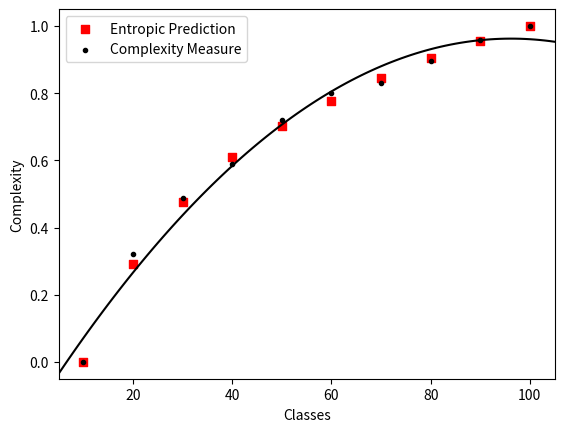

Reproduce this figure in Python.
import matplotlib.pyplot as plt
import numpy as np
import math

from scipy.optimize import curve_fit

# Generated from model_fit.py
auc = [9.3979, 10.5648, 11.1701, 11.5362, 12.0138, 12.3153, 12.4202, 12.6515, 12.8786, 13.0363]
mse = [0.5618, 0.5782, 0.5974, 0.6064, 0.6081, 0.7243, 0.6826, 0.6723, 0.6453, 0.7036]
entropy = [5.36919778328811, 6.338786030128072, 6.9520735544321655, 7.401253205183465, 7.708936359195436,
           7.954934321085933, 8.181453269187086, 8.37622201288154, 8.544956671988656, 8.697338563068929]
number_of_domains = 10

# Normalize everything to sum=1
tmp = max(auc)*len(auc)
#entropy = [float(i)/max(entropy) for i in entropy]
entropy = [(float(i)-min(entropy))/(max(entropy)-min(entropy)) for i in entropy]
auc = [(float(i)-min(auc))/(max(auc)-min(auc)) for i in auc]
mse = [float(i)/tmp for i in mse]
    
# Find SE from mse (RMSE functionally equaivalent to STDEV)
standard_error = []
for i in range(number_of_domains):
    standard_error.append(1.96 * math.sqrt(mse[i]))

# create stacked errorbars:
# Main bars
#plt.errorbar(np.arange(10, 110, step=10), auc, yerr=[standard_error, standard_error],
#             fmt='.k', ecolor='black', lw=1, capsize=4, capthick=1)

# Entropy points
plt.scatter(np.arange(10, 110, step=10), entropy, color='r', marker=',')
plt.scatter(np.arange(10, 110, step=10), auc, color='black', marker='.')
plt.legend(['Entropic Prediction', 'Complexity Measure'])


# Trendline 1
x = np.arange(0, 110, step=1)
z = np.polyfit(np.arange(10, 110, step=10), auc, 2)
p = np.poly1d(z)
plt.plot(x, p(x), color='black')

# Formatting
plt.xlim(5, 105)
plt.ylim(-0.05, 1.05)
plt.xlabel('Classes')
plt.ylabel('Complexity')

# Save to file
plt.savefig('Classes.png')

# Pearson r
corr = np.corrcoef(entropy, auc)
print(corr)
